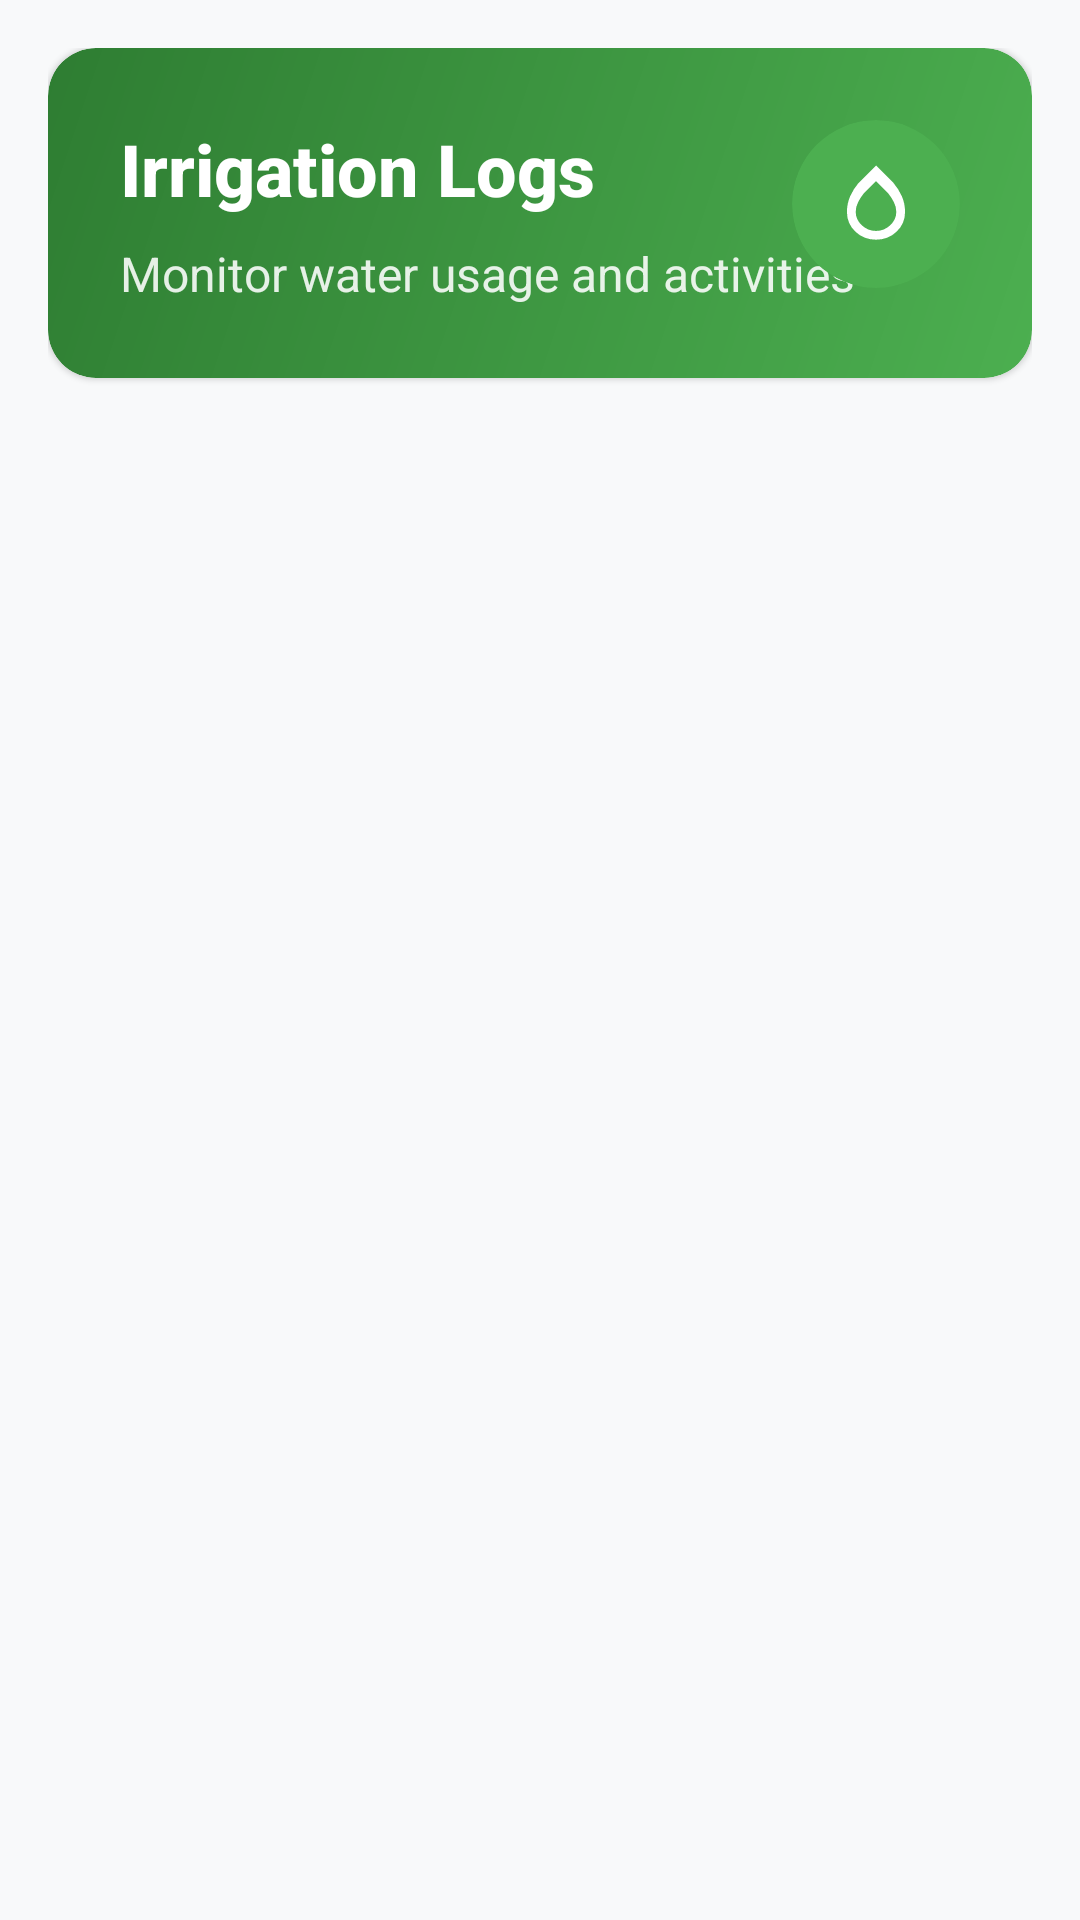

Here is an Android app screen rendered from its layout file. Give the layout XML and the strings, colors and styles it references.
<!-- AndroidManifest.xml: application theme Theme.FinalProject_VertiGrow -->
<!-- res/layout/fragment_irrigation.xml -->
<?xml version="1.0" encoding="utf-8"?>
<androidx.constraintlayout.widget.ConstraintLayout xmlns:android="http://schemas.android.com/apk/res/android"
    xmlns:app="http://schemas.android.com/apk/res-auto"
    xmlns:tools="http://schemas.android.com/tools"
    android:layout_width="match_parent"
    android:layout_height="match_parent"
    android:background="#F8F9FA"
    android:padding="16dp">

    
    <androidx.cardview.widget.CardView
        android:id="@+id/card_header"
        android:layout_width="match_parent"
        android:layout_height="wrap_content"
        app:cardCornerRadius="16dp"
        app:cardElevation="1dp"
        app:layout_constraintTop_toTopOf="parent">

        <androidx.constraintlayout.widget.ConstraintLayout
            android:layout_width="match_parent"
            android:layout_height="wrap_content"
            android:background="@drawable/dashboard_gradient_bg"
            android:padding="24dp">

            <TextView
                android:id="@+id/farm_title"
                android:layout_width="wrap_content"
                android:layout_height="wrap_content"
                android:text="Irrigation Logs"
                android:textColor="#FFFFFF"
                android:textSize="24sp"
                android:textStyle="bold"
                android:fontFamily="sans-serif-medium"
                app:layout_constraintStart_toStartOf="parent"
                app:layout_constraintTop_toTopOf="parent" />

            <TextView
                android:layout_width="wrap_content"
                android:layout_height="wrap_content"
                android:text="Monitor water usage and activities"
                android:textColor="#E0FFFFFF"
                android:textSize="16sp"
                android:layout_marginTop="8dp"
                app:layout_constraintStart_toStartOf="parent"
                app:layout_constraintTop_toBottomOf="@id/farm_title" />

            <androidx.cardview.widget.CardView
                android:layout_width="56dp"
                android:layout_height="56dp"
                app:cardCornerRadius="28dp"
                app:cardBackgroundColor="#4CAF50"
                app:cardElevation="0dp"
                app:layout_constraintEnd_toEndOf="parent"
                app:layout_constraintTop_toTopOf="parent">

                <ImageView
                    android:layout_width="28dp"
                    android:layout_height="28dp"
                    android:layout_gravity="center"
                    android:src="@drawable/ic_drop"
                    app:tint="#FFFFFF" />
            </androidx.cardview.widget.CardView>
        </androidx.constraintlayout.widget.ConstraintLayout>
    </androidx.cardview.widget.CardView>

    <ProgressBar
        android:id="@+id/progress_bar"
        android:layout_width="wrap_content"
        android:layout_height="wrap_content"
        android:visibility="gone"
        app:layout_constraintBottom_toBottomOf="parent"
        app:layout_constraintEnd_toEndOf="parent"
        app:layout_constraintStart_toStartOf="parent"
        app:layout_constraintTop_toBottomOf="@id/card_header" />

    
    <androidx.cardview.widget.CardView
        android:id="@+id/card_empty_state"
        android:layout_width="match_parent"
        android:layout_height="wrap_content"
        android:layout_marginTop="16dp"
        app:cardCornerRadius="16dp"
        app:cardElevation="1dp"
        android:visibility="gone"
        app:layout_constraintTop_toBottomOf="@id/card_header">

        <LinearLayout
            android:layout_width="match_parent"
            android:layout_height="wrap_content"
            android:orientation="vertical"
            android:gravity="center"
            android:padding="32dp">

            <ImageView
                android:layout_width="80dp"
                android:layout_height="80dp"
                android:src="@drawable/ic_drop"
                app:tint="#CCCCCC" />

            <TextView
                android:id="@+id/no_data_message"
                android:layout_width="match_parent"
                android:layout_height="wrap_content"
                android:text="No irrigation data available"
                android:textAlignment="center"
                android:textSize="16sp"
                android:layout_marginTop="16dp"
                android:textColor="#757575" />

            <com.google.android.material.button.MaterialButton
                android:id="@+id/button_refresh"
                android:layout_width="wrap_content"
                android:layout_height="wrap_content"
                android:text="Refresh"
                android:layout_marginTop="16dp"
                android:backgroundTint="#4CAF50"
                app:cornerRadius="12dp" />
        </LinearLayout>
    </androidx.cardview.widget.CardView>

    <androidx.recyclerview.widget.RecyclerView
        android:id="@+id/recycler_irrigation"
        android:layout_width="match_parent"
        android:layout_height="0dp"
        android:layout_marginTop="16dp"
        android:clipToPadding="false"
        android:paddingBottom="8dp"
        app:layout_constraintBottom_toBottomOf="parent"
        app:layout_constraintEnd_toEndOf="parent"
        app:layout_constraintStart_toStartOf="parent"
        app:layout_constraintTop_toBottomOf="@id/card_header" />

</androidx.constraintlayout.widget.ConstraintLayout>
<!-- resources referenced by this layout -->
<resources>
  <!-- drawable dashboard_gradient_bg (drawable) -->
  <?xml version="1.0" encoding="utf-8"?>
  <shape xmlns:android="http://schemas.android.com/apk/res/android"
      android:shape="rectangle">
      <gradient
          android:startColor="#4CAF50"
          android:endColor="#2E7D32"
          android:angle="135" />
      <corners android:radius="16dp" />
  </shape>
  <!-- drawable ic_drop (drawable) -->
  <?xml version="1.0" encoding="utf-8"?>
  <vector xmlns:android="http://schemas.android.com/apk/res/android"
      android:width="24dp"
      android:height="24dp"
      android:viewportWidth="960"
      android:viewportHeight="960"
      android:tint="#FFFFFF">
      <path
          android:fillColor="#FFFFFF"
          android:pathData="M480,888Q342,888 245,796.5Q148,705 148,572Q148,474 185,391Q222,308 280,240L480,40L680,240Q738,308 775,391Q812,474 812,572Q812,705 715,796.5Q618,888 480,888ZM480,788Q573,788 642.5,723Q712,658 712,570Q712,514 685.5,461Q659,408 624,364L480,220L336,364Q301,408 274.5,461Q248,514 248,570Q248,658 317.5,723Q387,788 480,788Z" />
  </vector>
  <style name="Theme.FinalProject_VertiGrow" parent="Theme.MaterialComponents.DayNight.DarkActionBar">
          
          <item name="colorPrimary">@color/purple_500</item>
          <item name="colorPrimaryVariant">@color/purple_700</item>
          <item name="colorOnPrimary">@color/white</item>
          
          <item name="colorSecondary">@color/teal_200</item>
          <item name="colorSecondaryVariant">@color/teal_700</item>
          <item name="colorOnSecondary">@color/black</item>
          
          <item name="android:statusBarColor">?attr/colorPrimaryVariant</item>
          
          <item name="windowNoTitle">true</item>
          <item name="windowActionBar">false</item>
          <item name="android:windowFullscreen">true</item>
      </style>
  <color name="purple_500">#FF6200EE</color>
  <color name="purple_700">#FF3700B3</color>
  <color name="white">#FFFFFFFF</color>
  <color name="teal_200">#FF03DAC5</color>
  <color name="teal_700">#FF018786</color>
  <color name="black">#FF000000</color>
</resources>
